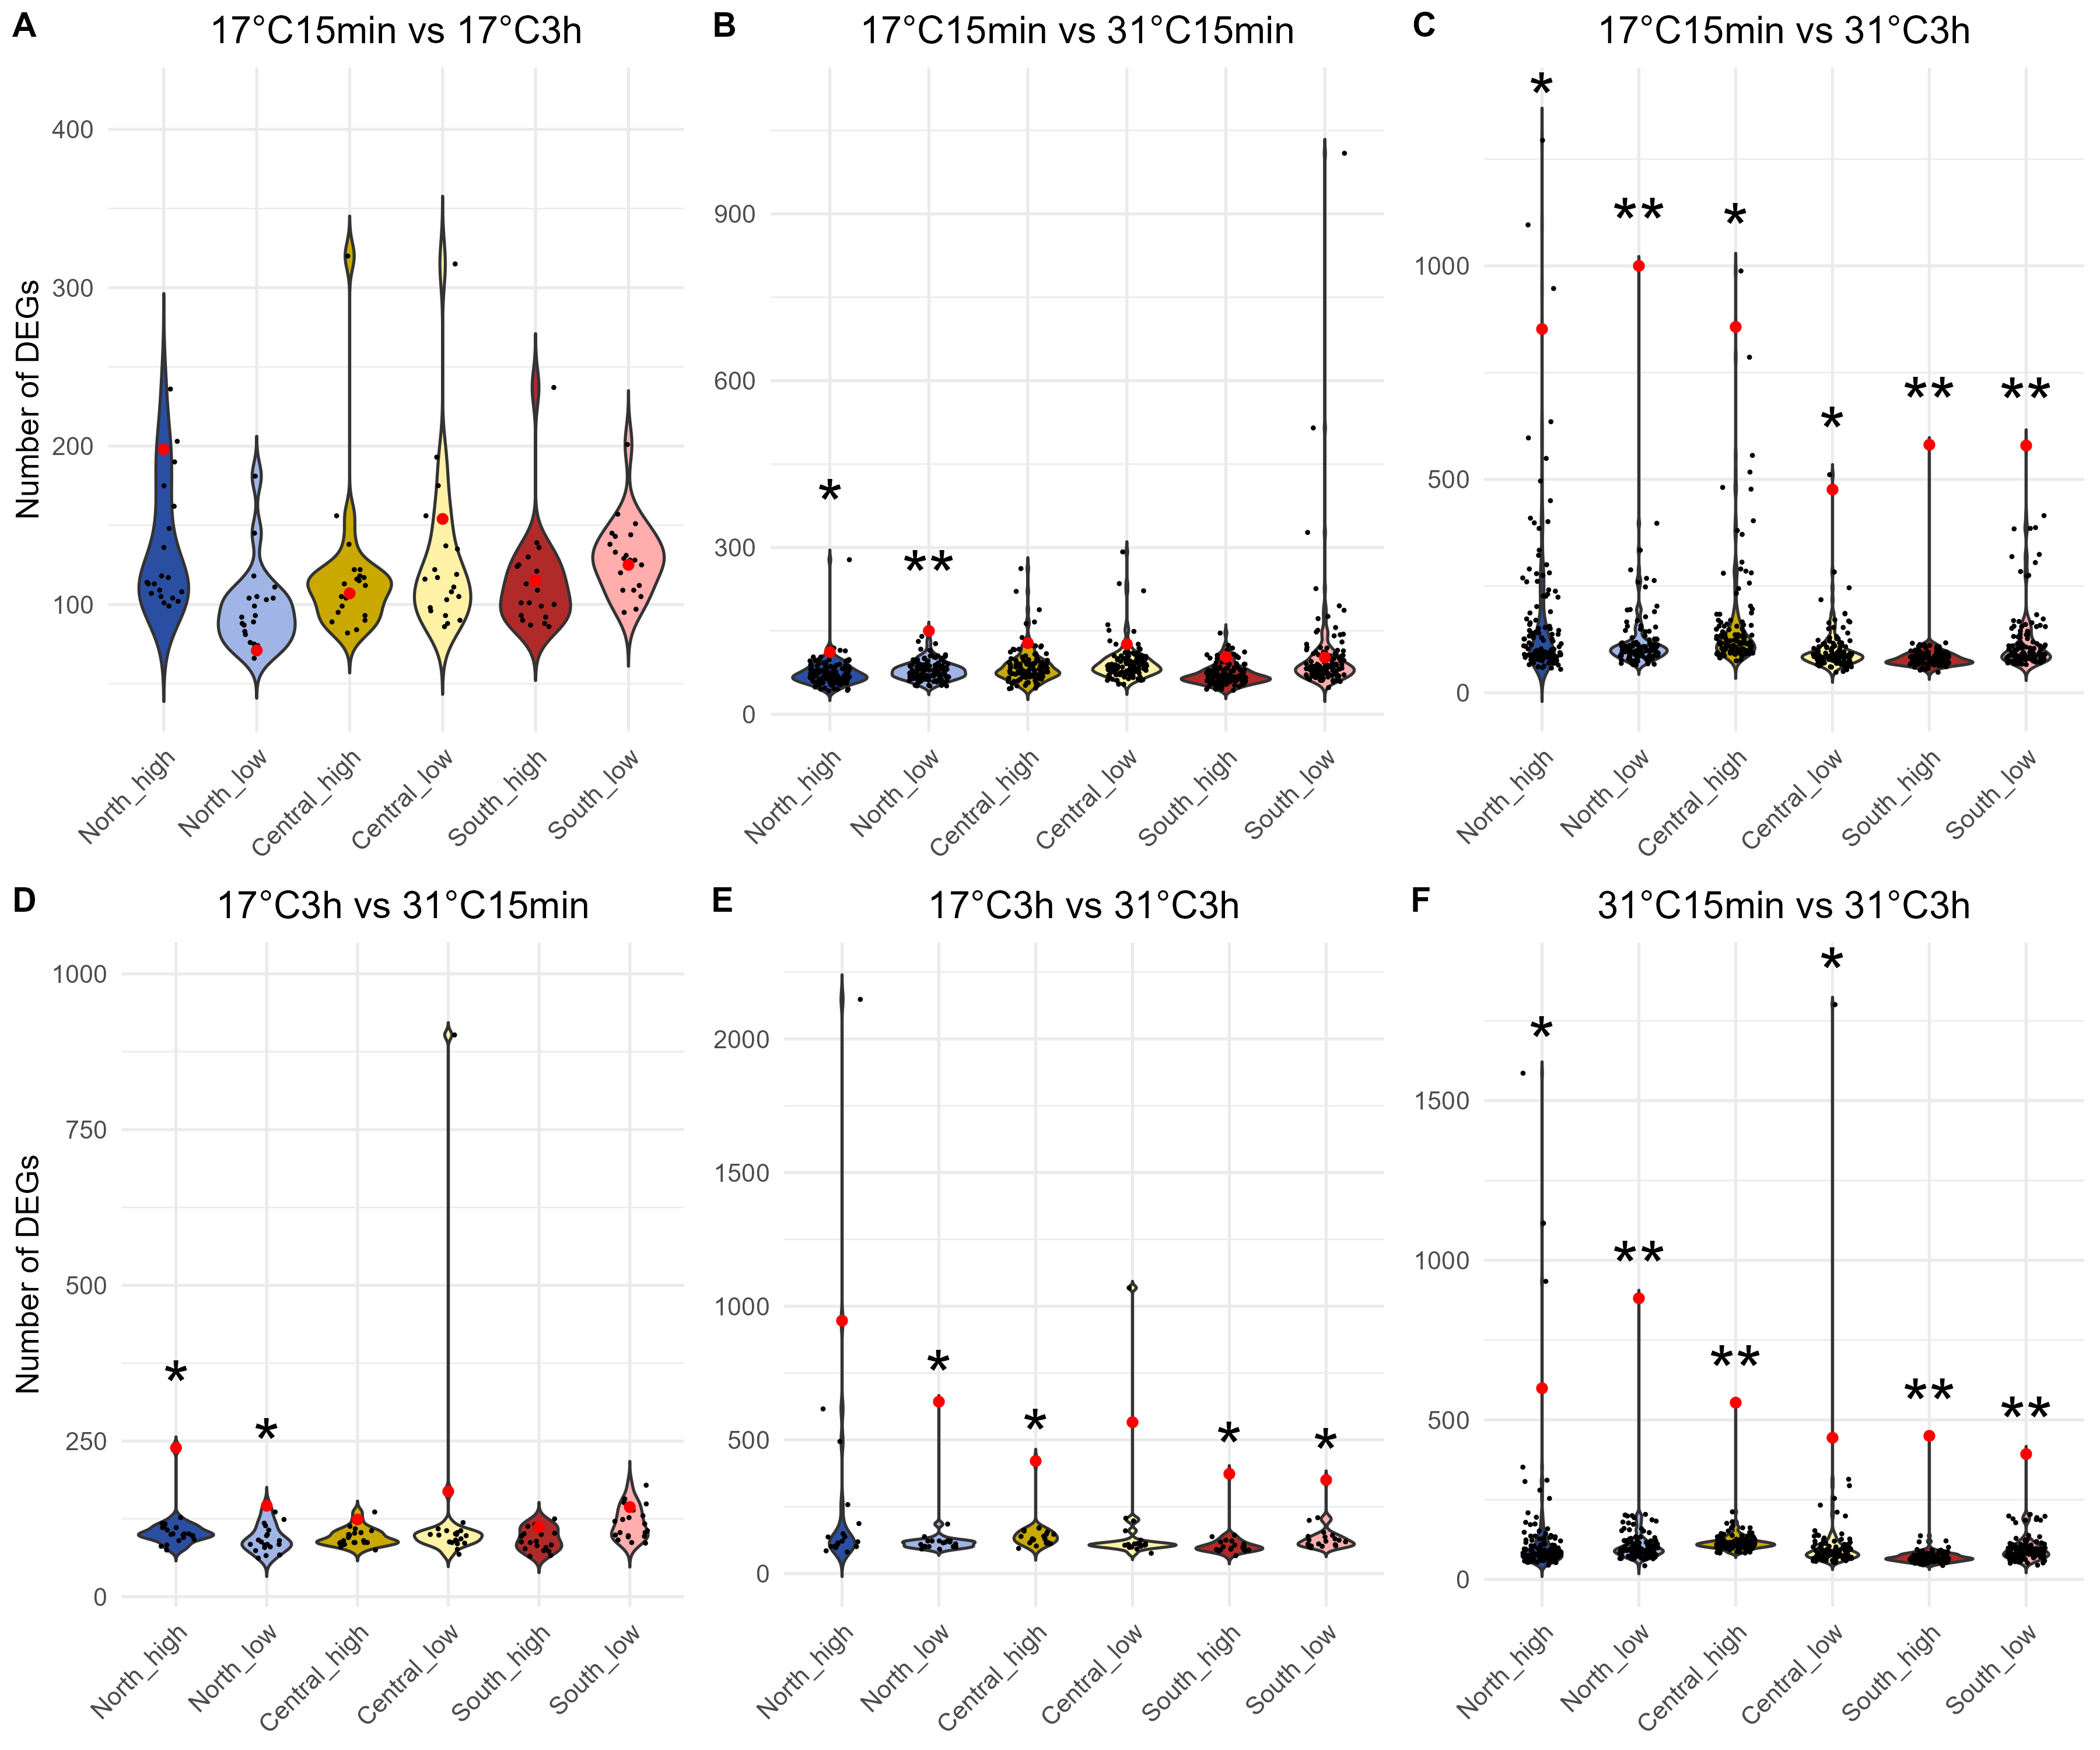

Write the R code that produced this figure.
# =============================================================================
# Permutation test of the number of differentially expressed genes (DEGs) between treatments (Figure S3)
#
# For each pair of the four treatments (17°C 15 min, 17°C 3 h, 31°C 15 min, 31°C 3 h), the samples of the two
# treatments are pooled within each population x shore level, and the treatment labels are reassigned in every
# possible way (21 relabellings for 2 vs 5 samples, 126 for 5 vs 5 samples). For each relabelling, DESeq2 is refitted
# on all samples and the DEGs (padj < 0.05, |log2FC| >= 1) between the two treatments are counted in each
# population x shore level. The observed number of DEGs is then compared with this permutation distribution.
#
# Part 1 runs the permutations. Part 2 draws Figure S3 from the saved results.
#
# Input:  counts_filter.txt, group.txt (from 01counts_ind_filter)
# Output: DEG_1715vs173.txt, DEG_1715vs3115.txt, DEG_1715vs313.txt, DEG_173vs3115.txt, DEG_173vs313.txt, DEG_3115vs313.txt, FigureS3.pdf
# =============================================================================

setwd("/data/03Permutation/")
library(DESeq2)
library(ggplot2)
library(ggpubr)


############################################################
#Part 1: permutations
# Running all permutations takes many hours (one DESeq2 fit per relabelling); the saved DEG_*.txt files are read in Part 2.

# Counts and sample information; condition = population x shore level x treatment (24 groups).
counts <- read.table("../01counts_ind_filter/counts_filter.txt", header = TRUE)
group <- read.table("../01counts_ind_filter/group.txt", header = TRUE, sep = "\t", stringsAsFactors = FALSE)
group$treatment <- paste(group$temperature, group$time, sep = "_")
group$popshore <- paste(group$population, group$shore_level, sep = "_")
group$condition <- paste(group$popshore, group$treatment, sep = "_")
popshores <- c("North_high", "North_low", "Central_high", "Central_low", "South_high", "South_low")

# Relabellings of the pooled samples (one column each). Within each population x shore level the pooled samples are in
# file order (first treatment, then second treatment); order[k] is the sample whose label goes to position k.
# 2 vs 5 samples: every choice of the 2 positions of the smaller treatment (21). 5 vs 5 samples: every choice of the
# 5 positions of the first treatment, with position 1 fixed so that each split is counted once (126).
orders_2first <- combn(7, 2, function(x) { o <- rep(NA, 7); o[x] <- 1:2; o[is.na(o)] <- 3:7; o })
orders_2last <- combn(7, 2, function(x) { o <- rep(NA, 7); o[x] <- 6:7; o[is.na(o)] <- 1:5; o })
combs_5of10 <- combn(10, 5)
orders_5of10 <- apply(combs_5of10[, combs_5of10[1, ] == 1], 2, function(x) { o <- rep(NA, 10); o[x] <- 1:5; o[is.na(o)] <- 6:10; o })

# One relabelling: reassign the two treatment labels within every population x shore level, refit DESeq2 on all samples
# and count the DEGs between the two treatments in each population x shore level.
# South low has one 31°C 3 h sample fewer (SPL47 removed); there the relabelling is shortened as order[order != 1] - 1.
count_DEGs <- function(trt1, trt2, order) {
  grp <- group
  for (ps in popshores) {
    idx <- which(grp$popshore == ps & grp$treatment %in% c(trt1, trt2))
    ord <- if (length(idx) == length(order)) order else order[order != 1] - 1
    grp$condition[idx] <- grp$condition[idx][ord]
  }
  rownames(grp) <- grp$id
  grp <- grp[colnames(counts), ]
  dds <- DESeq(DESeqDataSetFromMatrix(countData = counts, colData = grp, design = ~ condition))
  sapply(popshores, function(ps) {
    res <- results(dds, contrast = c("condition", paste(ps, trt1, sep = "_"), paste(ps, trt2, sep = "_")), alpha = 0.05)
    sum(res$padj < 0.05 & abs(res$log2FoldChange) >= 1, na.rm = TRUE)
  })
}

# All relabellings for one pair of treatments; the observed labelling is moved to the first row before saving.
run_permutation <- function(trt1, trt2, orders, file) {
  degs <- t(apply(orders, 2, function(o) count_DEGs(trt1, trt2, o)))
  observed <- apply(orders, 2, function(o) all(o == seq_along(o)))
  degs <- rbind(degs[observed, , drop = FALSE], degs[!observed, , drop = FALSE])
  write.table(degs, file = file, quote = F, row.names = F, col.names = F)
  degs
}

perm_1715vs173 <- run_permutation("17degree_15min", "17degree_3h", orders_2last, "DEG_1715vs173.txt")
perm_1715vs3115 <- run_permutation("17degree_15min", "31degree_15min", orders_5of10, "DEG_1715vs3115.txt")
perm_1715vs313 <- run_permutation("17degree_15min", "31degree_3h", orders_5of10, "DEG_1715vs313.txt")
perm_173vs3115 <- run_permutation("17degree_3h", "31degree_15min", orders_2first, "DEG_173vs3115.txt")
perm_173vs313 <- run_permutation("17degree_3h", "31degree_3h", orders_2first, "DEG_173vs313.txt")
perm_3115vs313 <- run_permutation("31degree_15min", "31degree_3h", orders_5of10, "DEG_3115vs313.txt")


############################################################
#Part 2: Figure S3

# Permutation results.
d_1715vs173 <- read.table("DEG_1715vs173.txt", header = FALSE)
d_1715vs3115 <- read.table("DEG_1715vs3115.txt", header = FALSE)
d_1715vs313 <- read.table("DEG_1715vs313.txt", header = FALSE)
d_173vs3115 <- read.table("DEG_173vs3115.txt", header = FALSE)
d_173vs313 <- read.table("DEG_173vs313.txt", header = FALSE)
d_3115vs313 <- read.table("DEG_3115vs313.txt", header = FALSE)

x_labels <- c("North_high", "North_low", "Central_high", "Central_low", "South_high", "South_low")
group_colors <- c("North_high" = "#2a4fa2", "North_low" = "#a0b4e6", "Central_high" = "#c9a800", "Central_low" = "#fff2a6", "South_high" = "#b02a2a", "South_low" = "#ffadad")

# Permutation p-value: how often a random relabelling gives at least as many DEGs as the observed labelling
# (the observed labelling is counted as one of the possible labellings), shown as stars.
get_p_stars <- function(obs, null) {
  p <- (sum(null >= obs) + 1) / (length(null) + 1)
  if (p < 0.001) "***" else if (p < 0.01) "**" else if (p < 0.05) "*" else ""
}

# Violin plot of the permutation distribution per population x shore level (all labellings, including the observed one,
# as in the p-value): black points = relabellings, red point (centred) = observed, stars = permutation p-value.
plot_violin <- function(data, title, ylabel = FALSE) {
  # The first row of each file is the observed labelling ("obs", red point); all other rows are relabellings ("perm").
  df <- data.frame(value = unlist(data), group = factor(rep(x_labels, each = nrow(data)), levels = x_labels),
                   type = rep(c("obs", rep("perm", nrow(data) - 1)), times = ncol(data)))
  stars <- sapply(1:ncol(data), function(i) get_p_stars(data[1, i], data[-1, i]))
  ggplot() + geom_violin(data = df, aes(x = group, y = value, fill = group), trim = FALSE) +
    geom_jitter(data = df[df$type == "perm", ], aes(x = group, y = value), color = "black", size = 0.2, width = 0.2, height = 0) +
    geom_point(data = df[df$type == "obs", ], aes(x = group, y = value), color = "red", size = 1.5) +
    geom_text(data = data.frame(x = x_labels, y = apply(data, 2, max) + 100, label = stars), aes(x = x, y = y, label = label), inherit.aes = FALSE, size = 10) +
    scale_fill_manual(values = group_colors) + labs(title = title, x = NULL, y = if (ylabel) "Number of DEGs" else NULL) + theme_minimal(base_size = 13) +
    theme(axis.text.x = element_text(angle = 45, hjust = 1), legend.position = "none", plot.title = element_text(hjust = 0.5))
}

# Fixed seed so the points are spread horizontally the same way every time (no vertical jitter, so heights are the true DEG numbers).
set.seed(123)
pS3A <- plot_violin(d_1715vs173, "17°C15min vs 17°C3h", ylabel = TRUE)
pS3B <- plot_violin(d_1715vs3115, "17°C15min vs 31°C15min")
pS3C <- plot_violin(d_1715vs313, "17°C15min vs 31°C3h")
pS3D <- plot_violin(d_173vs3115, "17°C3h vs 31°C15min", ylabel = TRUE)
pS3E <- plot_violin(d_173vs313, "17°C3h vs 31°C3h")
pS3F <- plot_violin(d_3115vs313, "31°C15min vs 31°C3h")

figS3 <- ggarrange(pS3A, pS3B, pS3C, pS3D, pS3E, pS3F, labels = c("A", "B", "C", "D", "E", "F"), ncol = 3, nrow = 2, common.legend = FALSE, font.label = list(size = 14, face = "bold"))
figS3

ggsave("FigureS3.pdf", plot = figS3, width = 12, height = 10)
ggsave("FigureS3.png", plot = figS3, width = 12, height = 10)
